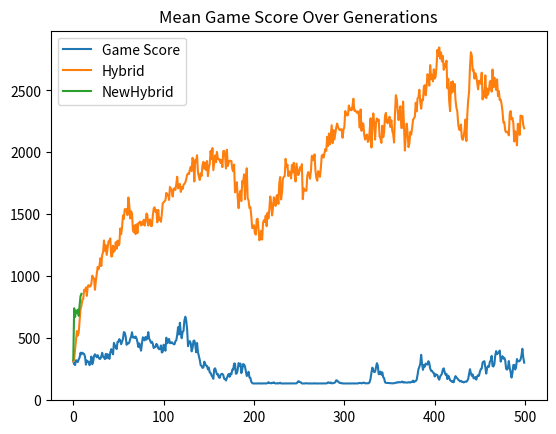
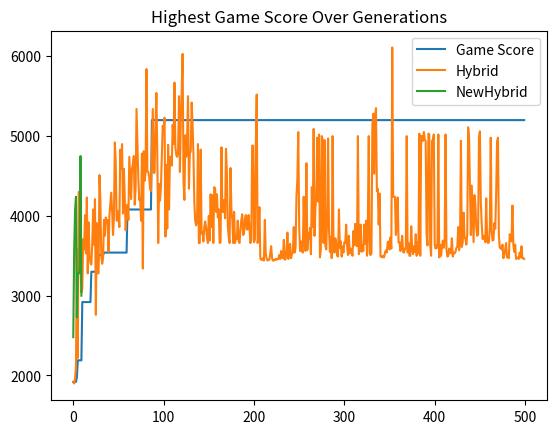

These figures' Python source, in order:
import matplotlib.pyplot as plt
import numpy as np

gs_means = [309.12175648702595, 286.2674650698603, 279.001996007984, 317.78443113772454, 314.03193612774453, 303.1536926147705, 324.41117764471056, 339.9800399201597, 378.74251497005986, 365.98802395209583, 379.34131736526945, 372.63473053892216, 368.9820359281437, 347.14570858283435, 282.21556886227546, 315.80838323353294, 306.4870259481038, 305.8483033932136, 278.28343313373256, 294.3512974051896, 347.92415169660677, 285.5289421157685, 308.3832335329341, 352.31536926147703, 365.96806387225547, 354.79041916167665, 341.67664670658684, 359.10179640718565, 341.377245508982, 328.9620758483034, 330.11976047904193, 348.16367265469063, 378.6427145708583, 345.72854291417167, 340.8183632734531, 327.0259481037924, 369.8203592814371, 333.21357285429144, 366.8662674650699, 360.13972055888223, 328.8023952095808, 381.5568862275449, 407.8043912175649, 388.28343313373256, 365.58882235528944, 458.6427145708583, 439.8003992015968, 420.6387225548902, 408.74251497005986, 466.626746506986, 468.622754491018, 488.72255489021956, 475.20958083832335, 447.36526946107784, 468.2435129740519, 490.8383233532934, 545.3093812375249, 540.5189620758483, 508.94211576846305, 442.9141716566866, 457.94411177644713, 452.63473053892216, 461.377245508982, 489.92015968063873, 506.8862275449102, 544.2914171656687, 501.83632734530937, 502.81437125748505, 498.08383233532936, 510.2195608782435, 494.6706586826347, 466.3872255489022, 424.9101796407186, 454.6506986027944, 423.7125748502994, 395.00998003992015, 454.9301397205589, 503.75249500998007, 487.8642714570858, 478.94211576846305, 506.34730538922156, 484.81037924151696, 499.4610778443114, 545.249500998004, 492.5548902195609, 477.7245508982036, 460.13972055888223, 467.78443113772454, 451.07784431137725, 416.96606786427145, 424.1516966067864, 425.8882235528942, 449.92015968063873, 441.1576846307385, 415.9081836327345, 407.0858283433134, 408.8822355289421, 437.8043912175649, 380.5389221556886, 386.20758483033933, 443.812375249501, 424.9301397205589, 395.0698602794411, 500.27944111776446, 455.6487025948104, 464.311377245509, 490.27944111776446, 456.4870259481038, 456.52694610778445, 464.05189620758483, 455.02994011976045, 448.8622754491018, 446.6666666666667, 471.1576846307385, 479.2015968063872, 521.3373253493014, 584.9900199600798, 526.4071856287425, 620.938123752495, 539.7405189620758, 496.16766467065867, 546.7065868263473, 554.7704590818363, 640.0798403193613, 669.8802395209581, 639.8602794411178, 568.7225548902196, 431.71656686626744, 462.1756487025948, 472.6946107784431, 455.80838323353294, 389.92015968063873, 415.40918163672654, 473.5928143712575, 477.5249500998004, 444.1516966067864, 382.31536926147703, 457.6447105788423, 382.85429141716565, 351.67664670658684, 320.1796407185629, 277.38522954091815, 271.1976047904192, 256.1077844311377, 259.4411177644711, 306.76646706586826, 288.12375249500997, 274.4510978043912, 271.8562874251497, 243.99201596806387, 259.061876247505, 218.98203592814372, 215.24950099800398, 196.22754491017963, 184.07185628742516, 168.0439121756487, 245.92814371257484, 252.51497005988023, 229.5808383233533, 203.99201596806387, 207.04590818363275, 181.4570858283433, 175.02994011976048, 198.6626746506986, 207.36526946107784, 208.0239520958084, 197.9241516966068, 168.60279441117765, 166.2874251497006, 154.27145708582833, 174.0319361277445, 193.313373253493, 206.4870259481038, 184.17165668662673, 210.2195608782435, 203.55289421157684, 242.43512974051896, 241.71656686626747, 291.4171656686627, 290.7584830339321, 208.6626746506986, 212.7744510978044, 243.53293413173654, 295.1297405189621, 273.1137724550898, 290.9580838323353, 214.05189620758483, 244.65069860279442, 286.94610778443115, 282.2954091816367, 267.78443113772454, 230.65868263473052, 191.09780439121755, 196.4870259481038, 224.69061876247505, 178.4431137724551, 175.34930139720558, 144.4311377245509, 133.53293413173654, 130.13972055888223, 130.13972055888223, 130.13972055888223, 130.13972055888223, 130.55888223552896, 130.15968063872256, 131.89620758483034, 130.13972055888223, 130.13972055888223, 130.13972055888223, 130.13972055888223, 130.13972055888223, 130.15968063872256, 130.33932135728543, 130.1996007984032, 130.67864271457086, 132.75449101796409, 140.2195608782435, 134.8303393213573, 132.41516966067863, 131.53692614770458, 136.14770459081836, 133.55289421157684, 138.96207584830339, 132.89421157684632, 130.17964071856287, 130.3992015968064, 132.91417165668662, 130.15968063872256, 132.21556886227546, 135.94810379241517, 130.13972055888223, 130.13972055888223, 130.15968063872256, 130.13972055888223, 130.27944111776446, 130.1996007984032, 130.499001996008, 130.55888223552896, 130.13972055888223, 130.13972055888223, 130.13972055888223, 130.13972055888223, 130.13972055888223, 130.13972055888223, 130.13972055888223, 130.13972055888223, 130.8183632734531, 130.77844311377245, 138.62275449101796, 148.22355289421156, 145.42914171656687, 140.27944111776446, 138.6626746506986, 130.13972055888223, 130.13972055888223, 130.4191616766467, 130.13972055888223, 131.3572854291417, 132.375249500998, 130.13972055888223, 130.65868263473052, 130.13972055888223, 130.13972055888223, 130.27944111776446, 130.13972055888223, 130.13972055888223, 130.15968063872256, 132.13572854291417, 130.13972055888223, 130.55888223552896, 130.13972055888223, 130.13972055888223, 130.13972055888223, 130.6187624750499, 130.13972055888223, 130.13972055888223, 130.13972055888223, 130.13972055888223, 130.13972055888223, 130.13972055888223, 130.6187624750499, 132.71457085828342, 139.16167664670658, 137.4251497005988, 132.93413173652695, 138.0439121756487, 131.07784431137725, 132.03592814371257, 133.33333333333334, 135.82834331337327, 140.27944111776446, 155.90818363273453, 153.47305389221557, 145.72854291417167, 139.02195608782435, 134.2115768463074, 135.2694610778443, 130.75848303393212, 131.71656686626747, 130.13972055888223, 130.13972055888223, 130.15968063872256, 130.2994011976048, 130.4191616766467, 130.13972055888223, 130.2994011976048, 130.13972055888223, 130.13972055888223, 130.15968063872256, 130.13972055888223, 130.17964071856287, 130.13972055888223, 130.13972055888223, 130.3193612774451, 130.13972055888223, 130.47904191616766, 133.13373253493015, 134.45109780439122, 133.45309381237524, 131.3572854291417, 132.874251497006, 137.4451097804391, 135.62874251497007, 131.437125748503, 131.27744510978044, 131.17764471057885, 131.7564870259481, 132.39520958083833, 141.77644710578844, 169.24151696606788, 219.06187624750498, 258.54291417165666, 234.5109780439122, 222.23552894211576, 225.08982035928145, 261.91616766467064, 294.17165668662676, 275.94810379241517, 204.93013972055888, 207.5449101796407, 226.04790419161677, 201.1377245508982, 220.11976047904193, 180.97804391217565, 173.17365269461078, 139.4810379241517, 135.30938123752495, 134.87025948103792, 134.7305389221557, 134.67065868263472, 133.37325349301398, 132.19560878243513, 131.7564870259481, 131.07784431137725, 131.29740518962075, 132.33532934131736, 134.95009980039922, 135.32934131736528, 138.92215568862275, 137.28542914171658, 142.09580838323353, 139.6806387225549, 139.56087824351297, 141.69660678642714, 145.72854291417167, 137.80439121756487, 141.53692614770458, 138.20359281437126, 138.1437125748503, 137.68463073852294, 137.5249500998004, 140.63872255489022, 138.52295409181636, 137.20558882235528, 142.73453093812375, 142.874251497006, 153.27345309381238, 140.4191616766467, 147.14570858283435, 149.8003992015968, 160.0998003992016, 199.46107784431138, 245.34930139720558, 264.4710578842315, 288.622754491018, 361.5369261477046, 287.98403193612774, 240.4191616766467, 279.50099800399204, 266.3073852295409, 291.1177644710579, 287.6646706586826, 282.45508982035926, 310.3193612774451, 295.2694610778443, 249.88023952095807, 232.4750499001996, 232.4750499001996, 219.08183632734531, 215.18962075848304, 186.4870259481038, 204.61077844311376, 200.89820359281438, 197.80439121756487, 172.31536926147706, 160.53892215568862, 186.82634730538922, 197.00598802395209, 208.96207584830339, 243.89221556886227, 252.33532934131736, 222.3552894211577, 200.97804391217565, 208.2435129740519, 165.7684630738523, 193.27345309381238, 178.18363273453093, 155.90818363273453, 151.69660678642714, 143.8323353293413, 148.40319361277446, 139.74051896207584, 169.22155688622755, 189.54091816367264, 178.30339321357286, 172.1756487025948, 160.65868263473052, 155.52894211576847, 147.18562874251498, 151.5568862275449, 143.05389221556885, 144.4311377245509, 138.60279441117765, 142.4750499001996, 145.4890219560878, 144.05189620758483, 151.37724550898204, 166.2674650698603, 207.38522954091817, 245.4690618762475, 213.89221556886227, 191.91616766467067, 203.7125748502994, 172.31536926147706, 171.27744510978044, 182.51497005988023, 161.21756487025948, 186.8063872255489, 197.3253493013972, 192.73453093812375, 224.89021956087825, 245.8682634730539, 250.27944111776446, 299.30139720558884, 307.3053892215569, 310.1996007984032, 257.98403193612774, 210.1996007984032, 255.08982035928145, 271.47704590818364, 265.1497005988024, 305.72854291417167, 315.6686626746507, 353.2934131736527, 271.45708582834334, 267.34530938123754, 286.9061876247505, 357.6047904191617, 391.8562874251497, 366.686626746507, 374.3512974051896, 383.1936127744511, 396.24750499001993, 306.8662674650699, 330.8183632734531, 350.67864271457086, 331.69660678642714, 337.4451097804391, 317.92415169660677, 249.76047904191617, 241.91616766467067, 254.1117764471058, 311.47704590818364, 255.50898203592814, 223.03393213572855, 177.8243512974052, 212.79441117764472, 279.34131736526945, 280.5588822355289, 243.27345309381238, 258.2435129740519, 327.7045908183633, 310.7185628742515, 308.50299401197606, 312.1956087824351, 324.1117764471058, 356.8063872255489, 410.7984031936128, 339.94011976047904, 298.6427145708583]
gs_highs = [1920.0, 1920.0, 1920.0, 1920.0, 1980.0, 2190.0, 2190.0, 2190.0, 2190.0, 2190.0, 2920.0, 2920.0, 2920.0, 2920.0, 2920.0, 2920.0, 2920.0, 2920.0, 2920.0, 2920.0, 3300.0, 3300.0, 3300.0, 3300.0, 3300.0, 3300.0, 3300.0, 3300.0, 3510.0, 3510.0, 3510.0, 3510.0, 3510.0, 3510.0, 3540.0, 3540.0, 3540.0, 3540.0, 3540.0, 3540.0, 3540.0, 3540.0, 3540.0, 3540.0, 3540.0, 3540.0, 3540.0, 3540.0, 3540.0, 3540.0, 3540.0, 3540.0, 3540.0, 3540.0, 3540.0, 3540.0, 3540.0, 3540.0, 3540.0, 3540.0, 4080.0, 4080.0, 4080.0, 4080.0, 4080.0, 4080.0, 4080.0, 4080.0, 4080.0, 4080.0, 4080.0, 4080.0, 4080.0, 4080.0, 4080.0, 4080.0, 4080.0, 4080.0, 4080.0, 4080.0, 4080.0, 4080.0, 4080.0, 4080.0, 4080.0, 4080.0, 4080.0, 5200.0, 5200.0, 5200.0, 5200.0, 5200.0, 5200.0, 5200.0, 5200.0, 5200.0, 5200.0, 5200.0, 5200.0, 5200.0, 5200.0, 5200.0, 5200.0, 5200.0, 5200.0, 5200.0, 5200.0, 5200.0, 5200.0, 5200.0, 5200.0, 5200.0, 5200.0, 5200.0, 5200.0, 5200.0, 5200.0, 5200.0, 5200.0, 5200.0, 5200.0, 5200.0, 5200.0, 5200.0, 5200.0, 5200.0, 5200.0, 5200.0, 5200.0, 5200.0, 5200.0, 5200.0, 5200.0, 5200.0, 5200.0, 5200.0, 5200.0, 5200.0, 5200.0, 5200.0, 5200.0, 5200.0, 5200.0, 5200.0, 5200.0, 5200.0, 5200.0, 5200.0, 5200.0, 5200.0, 5200.0, 5200.0, 5200.0, 5200.0, 5200.0, 5200.0, 5200.0, 5200.0, 5200.0, 5200.0, 5200.0, 5200.0, 5200.0, 5200.0, 5200.0, 5200.0, 5200.0, 5200.0, 5200.0, 5200.0, 5200.0, 5200.0, 5200.0, 5200.0, 5200.0, 5200.0, 5200.0, 5200.0, 5200.0, 5200.0, 5200.0, 5200.0, 5200.0, 5200.0, 5200.0, 5200.0, 5200.0, 5200.0, 5200.0, 5200.0, 5200.0, 5200.0, 5200.0, 5200.0, 5200.0, 5200.0, 5200.0, 5200.0, 5200.0, 5200.0, 5200.0, 5200.0, 5200.0, 5200.0, 5200.0, 5200.0, 5200.0, 5200.0, 5200.0, 5200.0, 5200.0, 5200.0, 5200.0, 5200.0, 5200.0, 5200.0, 5200.0, 5200.0, 5200.0, 5200.0, 5200.0, 5200.0, 5200.0, 5200.0, 5200.0, 5200.0, 5200.0, 5200.0, 5200.0, 5200.0, 5200.0, 5200.0, 5200.0, 5200.0, 5200.0, 5200.0, 5200.0, 5200.0, 5200.0, 5200.0, 5200.0, 5200.0, 5200.0, 5200.0, 5200.0, 5200.0, 5200.0, 5200.0, 5200.0, 5200.0, 5200.0, 5200.0, 5200.0, 5200.0, 5200.0, 5200.0, 5200.0, 5200.0, 5200.0, 5200.0, 5200.0, 5200.0, 5200.0, 5200.0, 5200.0, 5200.0, 5200.0, 5200.0, 5200.0, 5200.0, 5200.0, 5200.0, 5200.0, 5200.0, 5200.0, 5200.0, 5200.0, 5200.0, 5200.0, 5200.0, 5200.0, 5200.0, 5200.0, 5200.0, 5200.0, 5200.0, 5200.0, 5200.0, 5200.0, 5200.0, 5200.0, 5200.0, 5200.0, 5200.0, 5200.0, 5200.0, 5200.0, 5200.0, 5200.0, 5200.0, 5200.0, 5200.0, 5200.0, 5200.0, 5200.0, 5200.0, 5200.0, 5200.0, 5200.0, 5200.0, 5200.0, 5200.0, 5200.0, 5200.0, 5200.0, 5200.0, 5200.0, 5200.0, 5200.0, 5200.0, 5200.0, 5200.0, 5200.0, 5200.0, 5200.0, 5200.0, 5200.0, 5200.0, 5200.0, 5200.0, 5200.0, 5200.0, 5200.0, 5200.0, 5200.0, 5200.0, 5200.0, 5200.0, 5200.0, 5200.0, 5200.0, 5200.0, 5200.0, 5200.0, 5200.0, 5200.0, 5200.0, 5200.0, 5200.0, 5200.0, 5200.0, 5200.0, 5200.0, 5200.0, 5200.0, 5200.0, 5200.0, 5200.0, 5200.0, 5200.0, 5200.0, 5200.0, 5200.0, 5200.0, 5200.0, 5200.0, 5200.0, 5200.0, 5200.0, 5200.0, 5200.0, 5200.0, 5200.0, 5200.0, 5200.0, 5200.0, 5200.0, 5200.0, 5200.0, 5200.0, 5200.0, 5200.0, 5200.0, 5200.0, 5200.0, 5200.0, 5200.0, 5200.0, 5200.0, 5200.0, 5200.0, 5200.0, 5200.0, 5200.0, 5200.0, 5200.0, 5200.0, 5200.0, 5200.0, 5200.0, 5200.0, 5200.0, 5200.0, 5200.0, 5200.0, 5200.0, 5200.0, 5200.0, 5200.0, 5200.0, 5200.0, 5200.0, 5200.0, 5200.0, 5200.0, 5200.0, 5200.0, 5200.0, 5200.0, 5200.0, 5200.0, 5200.0, 5200.0, 5200.0, 5200.0, 5200.0, 5200.0, 5200.0, 5200.0, 5200.0, 5200.0, 5200.0, 5200.0, 5200.0, 5200.0, 5200.0, 5200.0, 5200.0, 5200.0, 5200.0, 5200.0, 5200.0, 5200.0, 5200.0, 5200.0, 5200.0, 5200.0, 5200.0, 5200.0, 5200.0, 5200.0, 5200.0, 5200.0, 5200.0, 5200.0, 5200.0, 5200.0, 5200.0, 5200.0, 5200.0, 5200.0, 5200.0, 5200.0, 5200.0, 5200.0, 5200.0, 5200.0, 5200.0, 5200.0, 5200.0, 5200.0, 5200.0, 5200.0, 5200.0, 5200.0, 5200.0, 5200.0, 5200.0, 5200.0, 5200.0, 5200.0, 5200.0, 5200.0, 5200.0, 5200.0, 5200.0, 5200.0, 5200.0, 5200.0, 5200.0, 5200.0, 5200.0, 5200.0, 5200.0, 5200.0, 5200.0, 5200.0, 5200.0, 5200.0, 5200.0]

nov_means = [309.12175648702595, 341.6167664670659, 406.3872255489022, 410.89820359281435, 433.55289421157687, 484.59081836327346, 491.65668662674653, 525.9680638722555, 514.9500998003992, 534.1117764471057, 452.3552894211577, 449.4411177644711, 459.2614770459082, 492.65469061876246, 595.3493013972056, 630.439121756487, 658.4630738522955, 706.2075848303393, 790.8183632734531, 811.1177644710579, 783.7924151696607, 812.3952095808384, 803.1936127744511, 723.0938123752495, 783.5528942115768, 871.556886227545, 883.8522954091817, 799.38123752495, 808.183632734531, 882.9141716566867, 847.9840319361277, 792.8343313373254, 852.6347305389221, 842.6546906187625, 959.6007984031936, 936.3672654690619, 955.3692614770459, 916.8063872255489, 970.5988023952095, 1012.6147704590818, 953.7125748502993, 949.38123752495, 939.9401197604791, 863.0139720558882, 888.8023952095808, 857.5449101796407, 847.7644710578842, 844.0319361277445, 808.1037924151697, 870.3592814371258, 827.1057884231537, 849.4810379241517, 912.8942115768463, 869.9001996007984, 860.1397205588822, 916.2874251497007, 903.253493013972, 908.3233532934132, 926.2475049900199, 944.8303393213573, 966.0279441117765, 974.6506986027944, 921.0778443113772, 934.7305389221557, 932.2754491017964, 1015.5688622754491, 950.439121756487, 965.1297405189621, 886.9660678642715, 905.8083832335329, 837.0858283433133, 821.0778443113772, 830.7784431137725, 834.5309381237525, 837.065868263473, 909.6606786427145, 968.942115768463, 952.315369261477, 938.2235528942116, 965.1696606786427, 944.0518962075848, 916.8862275449102, 968.2834331337325, 905.6487025948104, 932.8542914171657, 933.8922155688623, 975.9880239520958, 944.9700598802395, 945.249500998004, 1000.5389221556886, 967.4051896207585, 990.8183632734531, 928.7025948103792, 942.315369261477, 956.0079840319361, 976.2075848303393, 964.750499001996, 970.9181636726547, 980.6586826347306, 991.2774451097804, 964.6906187624751, 982.315369261477, 951.0379241516966, 938.8622754491018, 923.0139720558882, 1008.3632734530938, 1041.5968063872256, 1081.8363273453094, 1046.6666666666667, 1087.065868263473, 1055.0898203592815, 1071.6566866267465, 1149.2814371257484, 1100.0399201596806, 1135.0299401197606, 1104.311377245509, 1112.8542914171658, 1070.2794411177645, 1091.197604790419, 1113.5928143712574, 1129.2415169660678, 1111.1776447105788, 1142.375249500998, 1172.614770459082, 1096.0479041916167, 1132.934131736527, 1173.812375249501, 1187.3453093812375, 1199.9800399201597, 1175.748502994012, 1186.4271457085829, 1181.696606786427, 1154.1516966067863, 1182.614770459082, 1201.2974051896208, 1189.181636726547, 1158.502994011976, 1220.439121756487, 1123.4530938123753, 1154.6706586826347, 1182.435129740519, 1131.377245508982, 1134.5109780439122, 1180.818363273453, 1128.3832335329341, 1050.2994011976048, 1121.3972055888223, 1207.9640718562873, 1189.3612774451099, 1180.0, 1092.3952095808384, 1109.7804391217564, 1148.3433133732535, 1089.820359281437, 1133.4530938123753, 1136.6666666666667, 1206.187624750499, 1129.8003992015967, 1090.5788423153692, 1135.5688622754492, 1123.0339321357285, 1142.1357285429142, 1100.6986027944113, 1169.9001996007985, 1085.8283433133734, 1113.6926147704592, 1209.8602794411177, 1161.7165668662674, 1155.8483033932137, 1177.564870259481, 1232.814371257485, 1168.3632734530938, 1238.502994011976, 1265.6487025948104, 1262.3952095808384, 1301.057884231537, 1313.1736526946108, 1303.75249500998, 1285.2095808383233, 1336.6067864271456, 1378.3832335329341, 1344.5109780439122, 1349.7005988023952, 1359.5808383233532, 1466.6267465069861, 1492.3153692614771, 1455.2694610778442, 1491.5768463073853, 1446.6267465069861, 1429.2215568862275, 1406.1477045908184, 1354.750499001996, 1260.4191616766468, 1309.0818363273454, 1256.2075848303393, 1246.7265469061877, 1351.7165668662674, 1317.005988023952, 1278.1437125748503, 1255.1097804391218, 1291.3972055888223, 1252.5548902195608, 1281.0379241516966, 1229.1417165668663, 1327.6447105788423, 1325.4690618762475, 1255.309381237525, 1235.129740518962, 1314.491017964072, 1295.0499001996009, 1323.2734530938123, 1344.9301397205588, 1422.0758483033933, 1356.3473053892214, 1357.9241516966067, 1285.3293413173653, 1299.5808383233532, 1277.9241516966067, 1281.4770459081835, 1315.189620758483, 1338.8223552894212, 1315.5888223552895, 1327.6846307385229, 1340.998003992016, 1364.7704590818364, 1404.2115768463075, 1375.8283433133734, 1426.2075848303393, 1394.4710578842316, 1425.5688622754492, 1459.680638722555, 1416.7664670658683, 1446.3872255489023, 1459.1417165668663, 1470.7185628742516, 1477.065868263473, 1461.936127744511, 1412.3153692614771, 1450.499001996008, 1435.369261477046, 1496.3273453093811, 1436.4870259481038, 1357.5848303393213, 1362.6347305389222, 1369.8602794411177, 1324.8902195608782, 1338.7425149700598, 1345.8483033932137, 1395.9281437125749, 1415.0499001996009, 1425.4291417165668, 1400.818363273453, 1351.9760479041915, 1356.0878243512975, 1338.1636726546906, 1363.7325349301398, 1304.0718562874251, 1334.630738522954, 1439.4011976047905, 1459.4610778443114, 1386.1277445109781, 1437.5249500998004, 1487.3053892215569, 1445.0299401197606, 1475.748502994012, 1336.686626746507, 1340.439121756487, 1262.6946107784431, 1266.1077844311378, 1261.437125748503, 1193.3532934131736, 1145.0299401197606, 1163.9121756487025, 1110.8383233532934, 1160.7984031936128, 1178.4031936127744, 1154.6506986027944, 1156.9461077844312, 1203.4131736526947, 1145.868263473054, 1204.5908183632735, 1216.007984031936, 1193.433133732535, 1180.2994011976048, 1271.1576846307385, 1239.3812375249502, 1241.2574850299402, 1116.5469061876247, 968.4830339321358, 944.1317365269462, 877.9441117764471, 884.3912175648702, 872.9141716566867, 873.812375249501, 896.9261477045908, 872.9540918163673, 861.7564870259481, 848.2035928143713, 853.6726546906187, 907.1656686626746, 926.4471057884232, 1040.059880239521, 1094.7105788423153, 1064.6506986027944, 1101.936127744511, 1171.6367265469062, 1340.878243512974, 1367.1656686626748, 1359.5409181636726, 1347.3053892215569, 1332.9740518962076, 1253.9520958083833, 1309.1417165668663, 1217.804391217565, 1170.7984031936128, 1052.0159680638722, 1048.5429141716568, 1041.2574850299402, 1022.4550898203593, 988.4031936127744, 1006.5668662674651, 969.6007984031936, 1014.4910179640718, 994.3912175648702, 984.5908183632735, 989.2614770459082, 1073.8922155688622, 1014.0319361277445, 975.0099800399202, 973.8522954091817, 979.38123752495, 959.1616766467066, 998.4630738522955, 1002.0159680638723, 980.1197604790419, 1020.8982035928144, 1029.2614770459081, 1064.451097804391, 1056.2275449101796, 1013.0139720558882, 1044.2914171656687, 1056.7664670658683, 1049.7804391217564, 1053.0538922155688, 1098.502994011976, 1031.5169660678644, 1041.7964071856288, 1074.1516966067863, 1122.5748502994013, 1139.1017964071857, 1132.255489021956, 1131.317365269461, 1105.508982035928, 1109.1616766467066, 1118.5229540918165, 1124.4111776447105, 1118.2634730538923, 1057.6047904191616, 1082.7345309381237, 1129.4610778443114, 1202.5349301397205, 1105.8882235528943, 1132.4950099800399, 1169.5209580838323, 1213.073852295409, 1212.614770459082, 1229.0219560878243, 1173.11377245509, 1240.5389221556886, 1342.5548902195608, 1198.8822355289421, 1184.9101796407185, 1188.7824351297404, 1294.2914171656687, 1330.6387225548901, 1273.1936127744511, 1319.5409181636726, 1384.4710578842316, 1341.1776447105788, 1059.8602794411177, 1071.6367265469062, 1084.7105788423153, 1065.0499001996009, 1053.7924151696607, 1037.2055888223554, 1042.0159680638722, 1010.1596806387225, 983.6327345309381, 967.0059880239521, 992.7145708582834, 989.3213572854291, 944.2315369261477, 975.4291417165668, 939.8003992015969, 979.6806387225549, 951.6566866267465, 965.1297405189621, 949.121756487026, 977.4650698602794, 1005.5089820359282, 1041.87624750499, 997.2055888223553, 1065.0299401197606, 1108.3632734530938, 1085.5289421157684, 1188.303393213573, 1161.2974051896208, 1211.3972055888223, 1172.614770459082, 1146.3273453093811, 1172.6347305389222, 1116.4271457085829, 1158.4031936127744, 1215.2095808383233, 1172.934131736527, 1157.0459081836327, 1202.4550898203593, 1293.2734530938123, 1316.4870259481038, 1354.5708582834332, 1459.5808383233532, 1464.1516966067863, 1551.2375249501, 1590.1397205588823, 1667.624750499002, 1646.686626746507, 1661.2375249501, 1592.9740518962076, 1544.8502994011976, 1490.818363273453, 1584.1516966067863, 1559.7804391217564, 1600.3592814371257, 1600.1397205588823, 1521.87624750499, 1513.2135728542914, 1515.3892215568862, 1550.059880239521, 1580.7784431137725, 1573.9520958083833, 1550.6986027944113, 1594.9500998003991, 1551.0379241516966, 1588.9820359281437, 1517.0459081836327, 1465.4291417165668, 1496.7664670658683, 1554.4111776447105, 1582.8942115768464, 1676.9860279441118, 1627.804391217565, 1713.2135728542914, 1647.804391217565, 1744.451097804391, 1642.8942115768464, 1678.7225548902195, 1655.4491017964071, 1657.6047904191616, 1626.4271457085829, 1637.7644710578843, 1677.6047904191616, 1639.9600798403194, 1649.680638722555, 1642.4950099800399, 1633.5329341317365, 1638.8423153692615, 1666.3273453093811, 1660.5189620758483, 1729.9201596806388, 1680.379241516966, 1652.614770459082, 1622.0958083832336, 1626.0878243512975, 1603.5129740518962, 1686.2874251497005,1305.0099800399203,1226.3073852295408,1348.0239520958085,1264.8902195608782, 1209.3413173652696,1252.3153692614771, 1300.678642714571, 1320.179640718563,1348.3233532934132,1329.3413173652696,1264.810379241517,1318.6027944111777,1333.2135728542914,1339.5808383233532,1389.560878243513,1353.073852295409,1437.7045908183634,1415.7684630738522,1435.369261477046,1465.0299401197606,1546.5469061876247,1506.2075848303393,1380.0,1451.2774451097805,1384.37125748503]
nov_highs = [1920.0, 3780.0, 3480.0, 3340.0, 3220.0, 2060.0, 2200.0, 2240.0, 2580.0, 2170.0, 2260.0, 2480.0, 3570.0, 3040.0, 3040.0, 3040.0, 3040.0, 3040.0, 3040.0, 3810.0, 3040.0, 3780.0, 3490.0, 3040.0, 3040.0, 3040.0, 4670.0, 3280.0, 4120.0, 3630.0, 3160.0, 3040.0, 3040.0, 3040.0, 3660.0, 3040.0, 3310.0, 3170.0, 3610.0, 3390.0, 3050.0, 3280.0, 3090.0, 3940.0, 3350.0, 2680.0, 2790.0, 3320.0, 3280.0, 3000.0, 3250.0, 3120.0, 3360.0, 3080.0, 2620.0, 2930.0, 3020.0, 3360.0, 2480.0, 3110.0, 2770.0, 2970.0, 2680.0, 2490.0, 3490.0, 2810.0, 3280.0, 2710.0, 3480.0, 3170.0, 3070.0, 2810.0, 2980.0, 2800.0, 3000.0, 3380.0, 2510.0, 2480.0, 2820.0, 3280.0, 2520.0, 3280.0, 3020.0, 3280.0, 2480.0, 2530.0, 2640.0, 2570.0, 3670.0, 3790.0, 3280.0, 3460.0, 3920.0, 2960.0, 2640.0, 3140.0, 3280.0, 3090.0, 3370.0, 3150.0, 3280.0, 2940.0, 2560.0, 3180.0, 3380.0, 3290.0, 4080.0, 2560.0, 2880.0, 3380.0, 3070.0, 2610.0, 2990.0, 2910.0, 2660.0, 2740.0, 3110.0, 4170.0, 3050.0, 2480.0, 2700.0, 2470.0, 3050.0, 2590.0, 2260.0, 4260.0, 2600.0, 2910.0, 3400.0, 2620.0, 3360.0, 2750.0, 3460.0, 3460.0, 3370.0, 2780.0, 2650.0, 2870.0, 2560.0, 3550.0, 3450.0, 3360.0, 2910.0, 2650.0, 2730.0, 3370.0, 2480.0, 2920.0, 3420.0, 3480.0, 2740.0, 2560.0, 3390.0, 3360.0, 3300.0, 3370.0, 3970.0, 3810.0, 3280.0, 2490.0, 3370.0, 3430.0, 3360.0, 3980.0, 2910.0, 2670.0, 3360.0, 3380.0, 3360.0, 2760.0, 2730.0, 3620.0, 2680.0, 2780.0, 2660.0, 3060.0, 3530.0, 2730.0, 2820.0, 2870.0, 3280.0, 2730.0, 2980.0, 3290.0, 3310.0, 3400.0, 2910.0, 3060.0, 2980.0, 2790.0, 3010.0, 2840.0, 2730.0, 3370.0, 3280.0, 3020.0, 3400.0, 2730.0, 2840.0, 3400.0, 3420.0, 3010.0, 3140.0, 2680.0, 3670.0, 2880.0, 3350.0, 2730.0, 2790.0, 2730.0, 2810.0, 2660.0, 2820.0, 2840.0, 3620.0, 3440.0, 2980.0, 4960.0, 2800.0, 3300.0, 3600.0, 3650.0, 3630.0, 3450.0, 3650.0, 3590.0, 2780.0, 3130.0, 2850.0, 3050.0, 2800.0, 2810.0, 2780.0, 2780.0, 3050.0, 3370.0, 3530.0, 3010.0, 3050.0, 3050.0, 3640.0, 3220.0, 3070.0, 3450.0, 3140.0, 2740.0, 2760.0, 3350.0, 3260.0, 3470.0, 3070.0, 3380.0, 3050.0, 3050.0, 3070.0, 3050.0, 3050.0, 3430.0, 3450.0, 3050.0, 3260.0, 3080.0, 3450.0, 3450.0, 3050.0, 3050.0, 3320.0, 2890.0, 4040.0, 3450.0, 3080.0, 2850.0, 3170.0, 3580.0, 3150.0, 2790.0, 2760.0, 2810.0, 3050.0, 3500.0, 2760.0, 3410.0, 3920.0, 2620.0, 2790.0, 3260.0, 2790.0, 2490.0, 2610.0, 2650.0, 4890.0, 2700.0, 2080.0, 2080.0, 2530.0, 2560.0, 2670.0, 2080.0, 2100.0, 3280.0, 2780.0, 2760.0, 2730.0, 3470.0, 3350.0, 3050.0, 2770.0, 3050.0, 3450.0, 3050.0, 4890.0, 3050.0, 3170.0, 3470.0, 3510.0, 2720.0, 2630.0, 2900.0, 3220.0, 2660.0, 2700.0, 3560.0, 2810.0, 2890.0, 2680.0, 2990.0, 2860.0, 2780.0, 2770.0, 2980.0, 3220.0, 2580.0, 2720.0, 2580.0, 2550.0, 3320.0, 2670.0, 2840.0, 2740.0, 2660.0, 3060.0, 2870.0, 2740.0, 3280.0, 3270.0, 2480.0, 2700.0, 2480.0, 3280.0, 2650.0, 3390.0, 2590.0, 2630.0, 2590.0, 3280.0, 3050.0, 2900.0, 2670.0, 3040.0, 4070.0, 2880.0, 3550.0, 3470.0, 2790.0, 3280.0, 3280.0, 2850.0, 2780.0, 3280.0, 3030.0, 3280.0, 3710.0, 3370.0, 2960.0, 3240.0, 3640.0, 2770.0, 2760.0, 3280.0, 3320.0, 2720.0, 2680.0, 3270.0, 3320.0, 2490.0, 2870.0, 3060.0, 2490.0, 2540.0, 2970.0, 3350.0, 2620.0, 3350.0, 3300.0, 3700.0, 2500.0, 3870.0, 3310.0, 3300.0, 2560.0, 2660.0, 2670.0, 3250.0, 2930.0, 3080.0, 2810.0, 3900.0, 3840.0, 4090.0, 3830.0, 3950.0, 2860.0, 3840.0, 3050.0, 5580.0, 3830.0, 5580.0, 5580.0, 4370.0, 4140.0, 3990.0, 4110.0, 4770.0, 5580.0, 5580.0, 5580.0, 4180.0, 5580.0, 5580.0, 5580.0, 4120.0, 5580.0, 5580.0, 4200.0, 4120.0, 5580.0, 5580.0, 4040.0, 4430.0, 4380.0, 3950.0, 3470.0, 4380.0, 4430.0, 4200.0, 4380.0, 4440.0, 3910.0, 3890.0, 4180.0, 3520.0, 4380.0, 4370.0, 4440.0, 4200.0, 3490.0, 4170.0, 3410.0, 3600.0, 3890.0, 3470.0, 3700.0, 3850.0, 4090.0, 4170.0, 3430.0, 4120.0, 3670.0, 3630.0, 4950.0, 3940.0, 3910.0, 3910.0, 3910.0, 5050.0, 3340.0, 3310.0, 2950.0, 2950.0, 2760.0, 2650.0, 3060.0, 2860.0, 3280.0, 2790.0, 2820.0, 3410.0, 3430.0, 3620.0, 2880.0, 3190.0, 3460.0, 3200.0, 3530.0, 4230.0, 3590.0, 4440.0, 3270.0, 3190.0, 3050.0]

hybrid_means = [309.12175648702595, 328.18363273453093, 405.38922155688624, 483.5728542914172, 553.4730538922156, 516.6866267465069, 541.3173652694611, 630.9980039920159, 730.5988023952095, 755.8483033932135, 804.3712574850299, 813.1137724550898, 887.1656686626746, 881.4570858283433, 906.3473053892216, 838.2834331337325, 915.6087824351298, 925.1497005988024, 912.4750499001996, 915.6487025948104, 935.7884231536926, 1002.1556886227545, 986.3672654690619, 978.1037924151697, 887.3053892215569, 960.3393213572855, 1018.3233532934132, 1072.3952095808384, 1053.3932135728544, 1082.3552894211577, 1142.5149700598802, 1079.7205588822355, 1168.7425149700598, 1193.5528942115768, 1286.2275449101796, 1202.7744510978043, 1246.6067864271456, 1169.6007984031937, 1225.9481037924152, 1279.3413173652696, 1284.311377245509, 1303.1736526946108, 1156.3872255489023, 1158.942115768463, 1243.4730538922156, 1195.6686626746507, 1206.3073852295408, 1271.696606786427, 1219.6606786427146, 1284.9301397205588, 1246.3473053892214, 1256.5469061876247, 1383.6127744510977, 1337.0459081836327, 1392.4750499001996, 1488.562874251497, 1459.9800399201597, 1540.0399201596806, 1522.8942115768464, 1540.439121756487, 1491.057884231537, 1633.6726546906189, 1570.818363273453, 1464.451097804391, 1522.7744510978043, 1503.5728542914171, 1371.7964071856288, 1353.4530938123753, 1407.9041916167664, 1337.6047904191616, 1416.7864271457086, 1346.2275449101796, 1426.9860279441118, 1429.5209580838323, 1439.1017964071857, 1407.1457085828342, 1433.6926147704592, 1414.870259481038, 1453.6526946107786, 1407.065868263473, 1436.7864271457086, 1504.0718562874251, 1492.7944111776446, 1407.0459081836327, 1439.3612774451099, 1456.4071856287426, 1402.5548902195608, 1403.632734530938, 1484.630738522954, 1543.5528942115768, 1553.9520958083833, 1519.8003992015967, 1531.4570858283432, 1432.6946107784431, 1533.8522954091816, 1452.1756487025948, 1464.6706586826347, 1436.6467065868264, 1499.560878243513, 1586.5868263473053, 1595.4091816367265, 1604.1117764471057, 1611.7365269461077, 1671.1576846307385, 1657.9041916167664, 1653.433133732535, 1613.932135728543, 1719.0219560878243, 1702.9141716566867, 1688.2634730538923, 1641.6167664670659, 1703.812375249501, 1706.9461077844312, 1694.9900199600797, 1740.7185628742516, 1801.5369261477047, 1707.4850299401198, 1718.8223552894212, 1743.7924151696607, 1679.321357285429, 1717.0459081836327, 1702.754491017964, 1735.508982035928, 1744.4311377245508, 1755.309381237525, 1782.0359281437127, 1816.5868263473053, 1827.8243512974052, 1822.9540918163673, 1857.3053892215569, 1882.0958083832336, 1848.1037924151697, 1954.7105788423153, 1914.5508982035929, 1763.5928143712574, 1939.121756487026, 1923.7724550898204, 1975.2295409181636, 1835.7684630738522, 1802.2754491017963, 1775.1097804391218, 1828.802395209581, 1807.884231536926, 1896.5868263473053, 1922.3952095808384, 1865.5888223552895, 1914.9700598802394, 1855.5289421157684, 1928.7824351297404, 1806.5269461077844, 1871.2375249501, 1905.9880239520958, 2010.7784431137725, 1945.4091816367265, 2033.1536926147705, 1854.6706586826347, 1914.451097804391, 1973.7724550898204, 1919.121756487026, 2002.0159680638722, 1948.7624750499, 1939.4810379241517, 1943.0339321357285, 1913.6127744510977, 1935.508982035928, 1879.4610778443114, 2008.7025948103792, 2009.7405189620758, 1971.6566866267465, 1868.7824351297404, 2019.560878243513, 1888.9221556886228, 1916.926147704591, 1931.7764471057885, 1929.9600798403194, 1928.2035928143712, 1863.992015968064, 1845.548902195609, 1899.7005988023952, 1675.2095808383233, 1725.3493013972056, 1757.4051896207584, 1629.6007984031937, 1547.3053892215569, 1660.558882235529, 1688.1636726546906, 1604.7105788423153, 1767.5249500998004, 1755.0099800399203, 1820.4790419161677, 1618.4630738522953, 1781.9760479041915, 1870.2794411177645, 1628.0239520958085, 1609.8003992015967, 1548.4630738522953, 1555.3493013972056, 1485.6487025948104, 1386.7265469061877, 1387.624750499002, 1409.7205588822355, 1344.9101796407185, 1333.6726546906189, 1456.3273453093811, 1462.1357285429142, 1381.5768463073853, 1287.2854291417166, 1313.2135728542914, 1364.810379241517, 1293.4730538922156, 1427.2055888223554, 1450.678642714571, 1435.62874251497, 1487.3453093812375, 1401.7165668662674, 1510.2994011976048, 1465.2295409181636, 1542.375249500998, 1641.7764471057885, 1588.1037924151697, 1488.4830339321356, 1550.938123752495, 1635.249500998004, 1603.8323353293413, 1566.007984031936, 1648.0439121756488, 1654.9700598802394, 1582.0359281437127, 1751.5369261477047, 1799.2415169660678, 1617.4251497005987, 1674.0918163672654, 1786.4471057884232, 1800.0798403193612, 1807.3652694610778, 1946.3473053892214, 1878.5828343313374, 1899.3612774451099, 1806.88622754491, 1843.1736526946108, 1839.5209580838323, 1788.1636726546906, 1896.3473053892214, 1836.686626746507, 1914.5708582834332, 1822.8942115768464, 1763.2734530938123, 1907.7045908183634, 1862.375249500998, 1814.3512974051896, 1835.748502994012, 1879.2415169660678, 1854.7904191616767, 1903.1736526946108, 1620.1197604790418, 1708.5828343313374, 1691.0179640718563, 1693.2934131736527, 1687.7644710578843, 1811.437125748503, 1838.6626746506986, 1827.8243512974052, 1785.3493013972056, 1848.802395209581, 1970.6986027944113, 1954.9101796407185, 1934.2914171656687, 1982.3952095808384, 1850.9780439121757, 1792.5349301397205, 1769.2814371257484, 1847.2055888223554, 1835.1097804391218, 1800.7984031936128, 1875.309381237525, 1971.4770459081835, 1979.7405189620758, 1956.3872255489023, 1993.11377245509, 2026.4071856287426, 2010.878243512974, 2124.570858283433, 2050.0199600798405, 2150.7185628742513, 2064.111776447106, 2140.7784431137725, 2217.704590818363, 2072.694610778443, 2178.622754491018, 2103.0339321357287, 2153.7924151696607, 2199.38123752495, 2231.2375249500997, 2203.2534930139723, 2187.245508982036, 2177.5848303393213, 2184.670658682635, 2185.1696606786427, 2116.506986027944, 2178.622754491018, 2205.2095808383233, 2332.7944111776446, 2309.7604790419164, 2296.8263473053894, 2300.0, 2377.5249500998, 2338.642714570858, 2352.934131736527, 2339.1017964071857, 2371.6966067864273, 2432.295409181637, 2335.489021956088, 2338.682634730539, 2328.263473053892, 2318.363273453094, 2329.880239520958, 2302.7145708582834, 2199.1417165668663, 2345.8283433133734, 2172.5948103792416, 2233.5928143712576, 2230.459081836327, 2138.263473053892, 2102.0958083832334, 2132.9740518962076, 2142.874251497006, 2082.8942115768464, 2092.694610778443, 2170.379241516966, 2273.932135728543, 2037.6447105788423, 2216.6666666666665, 2313.2734530938123, 2237.3852295409183, 2101.8562874251497, 2232.734530938124, 2272.874251497006, 2252.135728542914, 2264.870259481038, 2125.808383233533, 2109.620758483034, 2075.189620758483, 2214.0718562874254, 2121.7764471057885, 2161.736526946108, 2293.6327345309383, 2317.8443113772455, 2243.373253493014, 2233.4331337325348, 2264.231536926148, 2287.4051896207584, 2202.9141716566864, 2258.802395209581, 2172.634730538922, 2147.604790419162, 2078.0239520958085, 2307.265469061876, 2460.558882235529, 2428.6027944111775, 2335.2894211576845, 2259.880239520958, 2323.812375249501, 2371.5968063872256, 2195.888223552894, 2197.065868263473, 2409.38123752495, 2218.802395209581, 2013.3932135728544, 2139.6606786427146, 2230.459081836327, 2153.812375249501, 2041.2375249501, 2073.3532934131736, 2164.491017964072, 2142.554890219561, 2194.251497005988, 2262.574850299401, 2273.2734530938123, 2286.7265469061877, 2399.6606786427146, 2329.940119760479, 2435.688622754491, 2442.7744510978046, 2505.0299401197603, 2408.5828343313374, 2351.4770459081838, 2425.5289421157686, 2420.119760479042, 2530.1397205588823, 2541.7764471057885, 2459.7604790419164, 2532.754491017964, 2630.558882235529, 2604.6506986027944, 2537.7844311377244, 2704.0918163672654, 2590.2794411177647, 2626.2674650698605, 2573.13373253493, 2670.3193612774453, 2595.5289421157686, 2610.7185628742513, 2692.175648702595, 2827.804391217565, 2776.7265469061877, 2846.5868263473053, 2757.6646706586826, 2806.24750499002, 2733.7924151696607, 2777.6646706586826, 2666.307385229541, 2709.7804391217564, 2688.363273453094, 2739.800399201597, 2517.325349301397, 2593.13373253493, 2414.2115768463073, 2331.7764471057885, 2566.786427145709, 2481.8562874251497, 2572.734530938124, 2491.117764471058, 2551.4171656686626, 2421.497005988024, 2360.558882235529, 2329.3413173652693, 2227.50499001996, 2182.6546906187623, 2177.7844311377244, 2223.932135728543, 2116.86626746507, 2099.740518962076, 2125.189620758483, 2177.005988023952, 2263.932135728543, 2090.259481037924, 2299.181636726547, 2418.163672654691, 2485.129740518962, 2681.3373253493014, 2808.063872255489, 2780.5189620758483, 2660.3393213572854, 2666.8463073852295, 2595.129740518962, 2638.5828343313374, 2612.435129740519, 2562.0958083832334, 2508.083832335329, 2577.8443113772455, 2576.506986027944, 2552.375249500998, 2642.934131736527, 2426.5469061876247, 2495.9081836327346, 2448.063872255489, 2621.197604790419, 2437.4051896207584, 2514.011976047904, 2465.5289421157686, 2499.4211576846305, 2570.059880239521, 2576.7664670658683, 2489.540918163673, 2668.163672654691, 2525.1497005988026, 2603.013972055888, 2545.8283433133734, 2503.1736526946106, 2588.323353293413, 2453.77245508982, 2494.2115768463073, 2421.576846307385, 2424.8303393213573, 2389.940119760479, 2329.940119760479, 2240.4191616766466, 2242.0958083832334, 2176.5269461077846, 2160.61876247505, 2166.127744510978, 2164.2115768463073, 2136.1077844311376, 2311.5369261477044, 2332.5149700598804, 2265.3892215568862, 2276.187624750499, 2236.187624750499, 2086.6467065868264, 2169.540918163673, 2129.1017964071857, 2055.489021956088, 2229.8403193612776, 2192.0359281437127, 2140.119760479042, 2296.4071856287424, 2284.8902195608784, 2291.756487025948, 2217.305389221557, 2192.994011976048]
hybrid_highs = [1920.0, 1900.0, 1960.0, 2120.0, 3580.0, 2220.0, 4300.0, 3840.0, 3400.0, 3040.0, 3090.0, 3710.0, 3580.0, 4010.0, 3530.0, 4230.0, 3280.0, 3920.0, 3500.0, 3410.0, 3390.0, 3650.0, 4080.0, 3640.0, 4210.0, 2760.0, 3910.0, 3280.0, 3280.0, 4510.0, 4200.0, 3490.0, 3400.0, 3470.0, 3950.0, 3750.0, 3980.0, 3910.0, 3950.0, 3550.0, 4000.0, 4140.0, 4290.0, 4060.0, 3760.0, 3970.0, 4920.0, 4670.0, 3940.0, 3940.0, 4060.0, 3860.0, 4830.0, 4590.0, 4900.0, 4030.0, 4590.0, 4230.0, 3820.0, 4030.0, 4140.0, 3950.0, 4740.0, 4480.0, 4210.0, 4590.0, 4650.0, 4750.0, 4140.0, 4340.0, 5340.0, 4900.0, 4470.0, 4200.0, 4220.0, 3940.0, 4780.0, 3340.0, 4810.0, 4440.0, 4540.0, 5840.0, 4560.0, 4550.0, 4490.0, 4340.0, 4310.0, 4850.0, 5340.0, 4540.0, 4540.0, 5140.0, 5540.0, 4760.0, 3660.0, 4400.0, 4190.0, 4360.0, 4740.0, 5130.0, 5050.0, 5230.0, 3740.0, 4640.0, 3840.0, 4890.0, 4080.0, 4740.0, 4740.0, 4630.0, 5140.0, 4900.0, 5670.0, 4870.0, 4760.0, 4740.0, 4800.0, 5500.0, 4550.0, 5190.0, 5560.0, 6030.0, 4430.0, 4200.0, 5010.0, 4740.0, 5010.0, 5500.0, 4340.0, 4780.0, 4810.0, 5420.0, 5160.0, 4760.0, 4160.0, 3930.0, 3880.0, 3940.0, 4900.0, 3660.0, 3660.0, 4830.0, 3780.0, 3800.0, 3680.0, 3860.0, 3930.0, 3850.0, 3720.0, 3660.0, 4000.0, 3690.0, 4270.0, 3860.0, 4260.0, 3660.0, 4360.0, 4340.0, 4050.0, 4270.0, 3980.0, 4080.0, 3660.0, 3670.0, 4860.0, 4050.0, 4050.0, 4200.0, 3970.0, 4840.0, 4540.0, 3880.0, 3740.0, 3660.0, 4600.0, 4080.0, 3950.0, 3660.0, 4050.0, 3660.0, 3730.0, 3710.0, 3940.0, 3680.0, 3660.0, 3830.0, 3950.0, 4020.0, 3760.0, 3780.0, 3970.0, 4010.0, 3830.0, 3830.0, 4010.0, 3860.0, 3660.0, 3700.0, 4880.0, 4880.0, 3670.0, 3700.0, 4880.0, 5520.0, 3660.0, 3730.0, 4110.0, 3470.0, 3450.0, 3450.0, 3470.0, 3440.0, 3950.0, 3530.0, 3460.0, 3440.0, 3450.0, 3450.0, 3530.0, 3620.0, 3470.0, 3440.0, 3440.0, 3450.0, 3460.0, 3450.0, 3460.0, 3460.0, 3510.0, 3460.0, 3560.0, 3480.0, 3470.0, 3700.0, 3450.0, 3460.0, 3560.0, 3790.0, 3460.0, 3630.0, 3650.0, 3470.0, 3520.0, 3540.0, 3860.0, 3540.0, 3600.0, 4250.0, 4460.0, 5050.0, 3860.0, 3560.0, 3680.0, 3570.0, 3540.0, 4240.0, 3660.0, 3560.0, 4660.0, 3570.0, 3780.0, 3710.0, 3850.0, 3520.0, 4360.0, 3860.0, 5090.0, 3750.0, 4100.0, 4250.0, 4980.0, 4180.0, 5020.0, 3480.0, 3590.0, 5000.0, 4950.0, 3660.0, 4950.0, 3620.0, 3580.0, 4030.0, 4970.0, 3830.0, 3550.0, 3730.0, 3470.0, 5000.0, 3620.0, 3540.0, 3720.0, 3650.0, 3500.0, 3490.0, 4080.0, 3600.0, 3680.0, 3490.0, 3620.0, 3540.0, 3670.0, 3660.0, 3890.0, 3630.0, 3510.0, 3750.0, 3530.0, 3590.0, 3560.0, 3500.0, 3810.0, 3630.0, 3900.0, 3650.0, 3620.0, 5000.0, 3520.0, 3600.0, 3890.0, 3550.0, 3630.0, 3560.0, 3890.0, 3650.0, 3940.0, 3500.0, 3940.0, 5000.0, 3530.0, 3510.0, 3530.0, 5130.0, 5280.0, 4530.0, 5240.0, 5350.0, 4310.0, 4340.0, 3890.0, 4280.0, 3490.0, 3490.0, 3480.0, 3500.0, 3480.0, 3540.0, 3570.0, 3540.0, 3670.0, 3680.0, 3580.0, 3730.0, 3590.0, 6110.0, 4240.0, 4240.0, 4240.0, 3760.0, 3890.0, 4230.0, 3670.0, 3670.0, 3560.0, 3630.0, 3750.0, 3550.0, 3540.0, 3590.0, 3590.0, 5000.0, 3540.0, 3660.0, 3500.0, 3500.0, 3870.0, 3600.0, 3520.0, 3620.0, 3550.0, 3770.0, 3500.0, 3670.0, 3530.0, 5030.0, 3500.0, 5000.0, 5000.0, 4940.0, 5050.0, 4950.0, 4940.0, 3770.0, 3630.0, 5030.0, 5020.0, 3640.0, 3500.0, 4940.0, 4950.0, 5020.0, 3640.0, 3590.0, 3630.0, 3600.0, 5020.0, 3480.0, 3640.0, 3500.0, 3610.0, 3690.0, 3600.0, 3710.0, 5020.0, 3580.0, 3490.0, 3500.0, 3590.0, 3540.0, 3530.0, 3720.0, 3490.0, 3540.0, 3530.0, 3550.0, 3600.0, 3610.0, 3860.0, 3570.0, 3670.0, 4940.0, 3610.0, 3670.0, 4040.0, 3730.0, 3710.0, 3640.0, 3770.0, 5110.0, 4980.0, 4390.0, 3760.0, 4380.0, 4030.0, 3670.0, 4260.0, 4150.0, 3860.0, 3750.0, 3770.0, 4980.0, 5060.0, 4180.0, 3900.0, 3710.0, 3750.0, 3720.0, 3670.0, 4220.0, 3690.0, 3660.0, 3670.0, 3870.0, 4980.0, 3810.0, 3690.0, 3700.0, 3910.0, 3840.0, 4290.0, 4930.0, 4980.0, 3750.0, 3600.0, 3600.0, 3580.0, 3640.0, 3470.0, 3510.0, 3580.0, 3660.0, 3480.0, 3480.0, 3470.0, 3770.0, 3730.0, 3680.0, 4130.0, 3640.0, 3550.0, 3640.0, 3460.0, 3470.0, 3480.0, 3460.0, 3540.0, 3480.0, 3620.0, 3470.0, 3470.0, 3460.0]

new_hybrid_means = [321.59680638722557, 738.183632734531, 667.5848303393213, 719.4011976047905, 699.0219560878244, 726.5469061876247, 676.9660678642715, 759.3013972055888, 835.7684630738523, 854.7904191616766]
new_hyb_highs = [2480.0, 3570.0, 4070.0, 4240.0, 2730.0, 3280.0, 3290.0, 3280.0, 4750.0, 3000.0]
new_hyb_validation = [510.6666666666667, 601.0, 630.3333333333334, 638.0, 646.6666666666666, 689.6666666666666, 689.6666666666666, 673.0, 772.0, 750.6666666666666]

def add_to_plot(ls, label, color=None):
    if color is None:
        plt.plot(range(len(ls)), ls, label=label)
    else:
        plt.plot(range(len(ls)), ls, label=label, color=color)

add_to_plot(gs_means, 'Game Score')
# add_to_plot(nov_means, 'Novelty')
add_to_plot(hybrid_means, 'Hybrid')
add_to_plot(new_hybrid_means, 'NewHybrid')
# add_to_plot(new_hyb_validation, 'NewHybridValid')

plt.legend()
plt.title('Mean Game Score Over Generations')
# plt.savefig('./Means_Novelty-Hybrid-GameScore.svg')
# plt.savefig('./Means_Novelty-Hybrid-GameScore.png')

plt.figure()

add_to_plot(gs_highs, 'Game Score')
# add_to_plot(nov_highs, 'Novelty')
add_to_plot(hybrid_highs, 'Hybrid')
add_to_plot(new_hyb_highs, 'NewHybrid')



plt.legend()
plt.title('Highest Game Score Over Generations')
# plt.savefig('./Highs_Novelty-Hybrid-GameScore.svg')
# plt.savefig('./Highs_Novelty-Hybrid-GameScore.png')

plt.show()